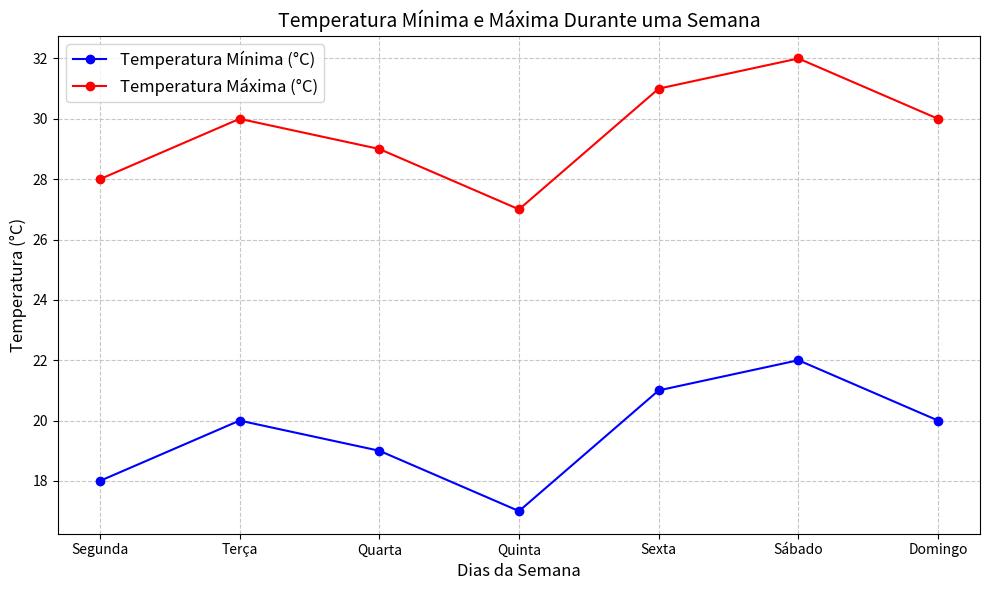

Write Python code to recreate this figure.
import matplotlib.pyplot as plt

# Dados
dias = ["Segunda", "Terça", "Quarta", "Quinta", "Sexta", "Sábado", "Domingo"]
temp_min = [18, 20, 19, 17, 21, 22, 20]
temp_max = [28, 30, 29, 27, 31, 32, 30]

# Configuração do gráfico
plt.figure(figsize=(10, 6))
plt.plot(dias, temp_min, marker='o', label='Temperatura Mínima (°C)', color='blue')
plt.plot(dias, temp_max, marker='o', label='Temperatura Máxima (°C)', color='red')

# Títulos e legendas
plt.title("Temperatura Mínima e Máxima Durante uma Semana", fontsize=14)
plt.xlabel("Dias da Semana", fontsize=12)
plt.ylabel("Temperatura (°C)", fontsize=12)
plt.grid(True, linestyle='--', alpha=0.7)
plt.legend(fontsize=12)
plt.tight_layout()

# Exibição
plt.show()
